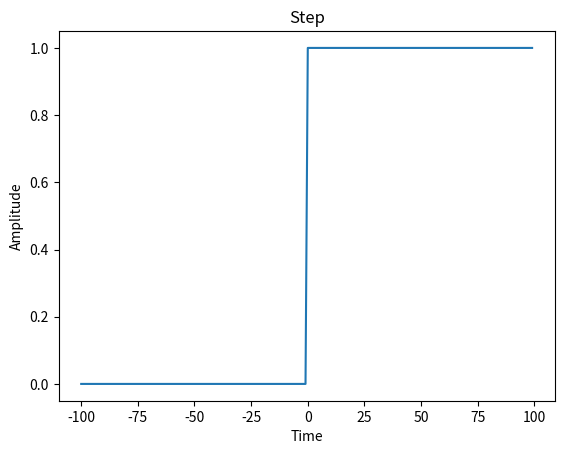

This chart was generated by the following Python code:
import matplotlib.pyplot as plt

datx=[]
daty=[]
N=100
for i in range(-N,N):
	datx.append(i)
	if ( i>=0):
		daty.append(1)
	else :
		daty.append(0)

plt.plot(datx,daty)
plt.ylabel('Amplitude')
plt.xlabel('Time')
plt.title('Step')
plt.show()
